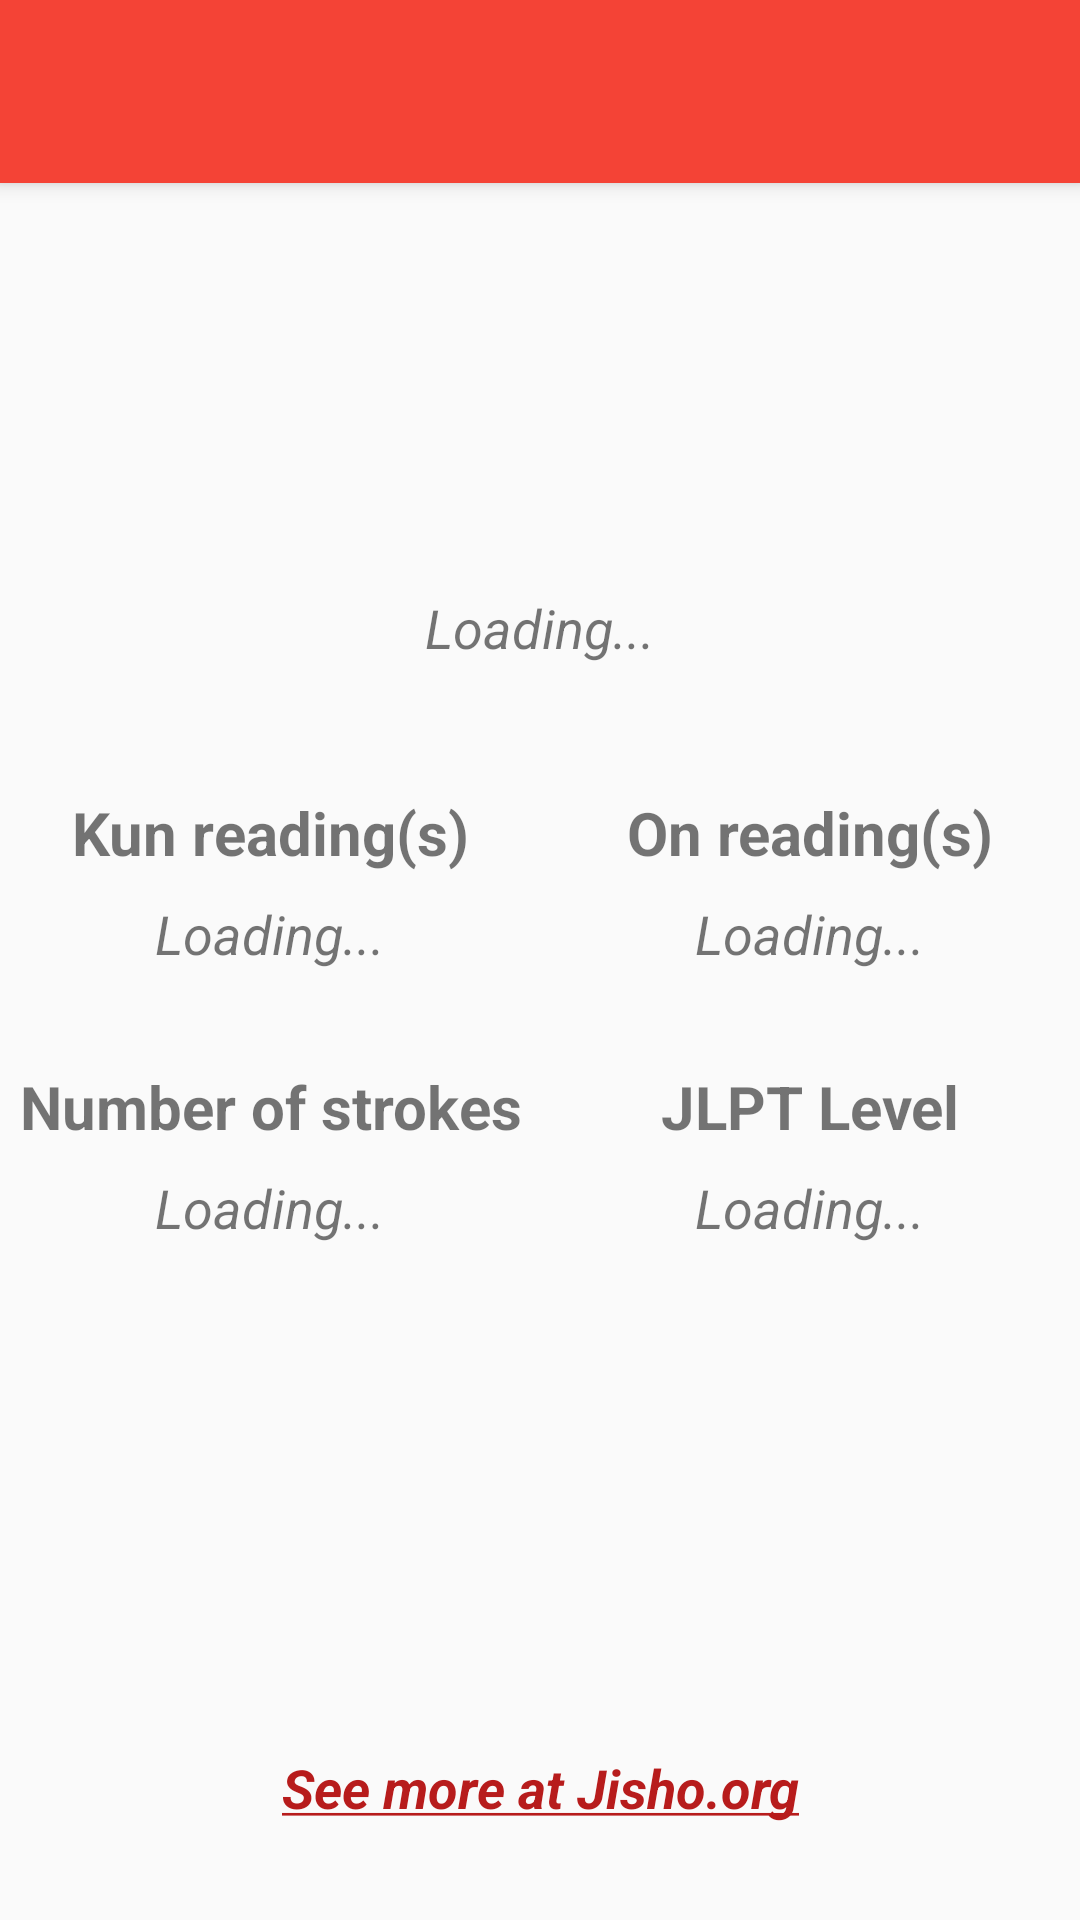

Reconstruct the res/layout file that produces this screen, plus the resources it refers to.
<!-- AndroidManifest.xml: application theme AppTheme -->
<!-- res/layout/activity_kanjidetails.xml -->
<?xml version="1.0" encoding="utf-8"?>
<androidx.constraintlayout.widget.ConstraintLayout xmlns:android="http://schemas.android.com/apk/res/android"
    xmlns:app="http://schemas.android.com/apk/res-auto"
    xmlns:tools="http://schemas.android.com/tools"
    android:id="@+id/root_kanjidetails"
    android:layout_width="match_parent"
    android:layout_height="match_parent">

    <androidx.appcompat.widget.Toolbar
        android:id="@+id/toolbar_kanjidetails"
        android:layout_width="match_parent"
        android:layout_height="61dp"
        android:background="@color/colorPrimary"
        android:elevation="4dp"
        android:theme="@style/ThemeOverlay.AppCompat.ActionBar"
        app:layout_constraintEnd_toEndOf="parent"
        app:layout_constraintStart_toStartOf="parent"
        app:layout_constraintTop_toTopOf="parent"
        app:popupTheme="@style/ThemeOverlay.AppCompat.Light"
        app:titleTextColor="@android:color/white" />

    <TextView
        android:id="@+id/text_kanjidetails_character"
        android:layout_width="wrap_content"
        android:layout_height="wrap_content"
        android:layout_marginStart="8dp"
        android:layout_marginLeft="8dp"
        android:layout_marginTop="32dp"
        android:layout_marginEnd="8dp"
        android:layout_marginRight="8dp"
        android:gravity="center"
        android:textSize="72sp"
        android:textStyle="bold"
        app:layout_constraintEnd_toEndOf="parent"
        app:layout_constraintStart_toStartOf="parent"
        app:layout_constraintTop_toBottomOf="@+id/toolbar_kanjidetails"
        tools:text="万" />

    <TextView
        android:id="@+id/text_kanjidetails_meanings"
        android:layout_width="wrap_content"
        android:layout_height="wrap_content"
        android:layout_marginStart="32dp"
        android:layout_marginLeft="32dp"
        android:layout_marginTop="8dp"
        android:layout_marginEnd="32dp"
        android:layout_marginRight="32dp"
        android:gravity="center_horizontal"
        android:text="@string/kanjidetails_valueloading"
        android:textSize="18sp"
        app:layout_constrainedWidth="true"
        app:layout_constraintEnd_toEndOf="parent"
        app:layout_constraintStart_toStartOf="parent"
        app:layout_constraintTop_toBottomOf="@+id/text_kanjidetails_character"
        tools:text="ten thousand, 10,000" />

    <androidx.constraintlayout.widget.Guideline
        android:id="@+id/guideline_kanjidetails_chardetailshorizontal"
        android:layout_width="wrap_content"
        android:layout_height="wrap_content"
        android:orientation="horizontal"
        app:layout_constraintGuide_percent="0.4" />

    <androidx.constraintlayout.widget.Guideline
        android:id="@+id/guideline_kanjidetails_leftvertical"
        android:layout_width="wrap_content"
        android:layout_height="wrap_content"
        android:orientation="vertical"
        app:layout_constraintGuide_percent="0.25" />

    <androidx.constraintlayout.widget.Guideline
        android:id="@+id/guidelines_kanjidetails_rightvertical"
        android:layout_width="wrap_content"
        android:layout_height="wrap_content"
        android:orientation="vertical"
        app:layout_constraintGuide_percent="0.75" />

    <TextView
        android:id="@+id/text_kanjidetails_kunlabel"
        android:layout_width="wrap_content"
        android:layout_height="wrap_content"
        android:layout_marginStart="8dp"
        android:layout_marginLeft="8dp"
        android:layout_marginTop="8dp"
        android:layout_marginEnd="8dp"
        android:layout_marginRight="8dp"
        android:gravity="center"
        android:text="@string/kanjidetails_kunreadingslabel"
        android:textSize="20sp"
        android:textStyle="bold"
        app:layout_constraintEnd_toStartOf="@+id/guideline_kanjidetails_leftvertical"
        app:layout_constraintStart_toStartOf="@+id/guideline_kanjidetails_leftvertical"
        app:layout_constraintTop_toTopOf="@+id/guideline_kanjidetails_chardetailshorizontal" />

    <TextView
        android:id="@+id/text_kanjidetails_kunvals"
        android:layout_width="wrap_content"
        android:layout_height="wrap_content"
        android:layout_marginStart="16dp"
        android:layout_marginLeft="16dp"
        android:layout_marginTop="8dp"
        android:layout_marginEnd="16dp"
        android:layout_marginRight="16dp"
        android:gravity="center"
        android:text="@string/kanjidetails_valueloading"
        android:textSize="18sp"
        app:layout_constrainedWidth="true"
        app:layout_constraintEnd_toStartOf="@+id/guideline_kanjidetails_midvertical"
        app:layout_constraintStart_toStartOf="parent"
        app:layout_constraintTop_toBottomOf="@+id/text_kanjidetails_kunlabel"
        tools:text="よろず" />

    <TextView
        android:id="@+id/text_kanjidetails_onlabel"
        android:layout_width="wrap_content"
        android:layout_height="wrap_content"
        android:layout_marginTop="8dp"
        android:layout_marginEnd="8dp"
        android:gravity="center"
        android:text="@string/kanjidetails_onreadingslabel"
        android:textSize="20sp"
        android:textStyle="bold"
        app:layout_constraintEnd_toStartOf="@+id/guidelines_kanjidetails_rightvertical"
        app:layout_constraintStart_toStartOf="@+id/guidelines_kanjidetails_rightvertical"
        app:layout_constraintTop_toTopOf="@+id/guideline_kanjidetails_chardetailshorizontal" />

    <TextView
        android:id="@+id/text_kanjidetails_onvals"
        android:layout_width="wrap_content"
        android:layout_height="wrap_content"
        android:layout_marginStart="16dp"
        android:layout_marginLeft="16dp"
        android:layout_marginTop="8dp"
        android:layout_marginEnd="16dp"
        android:layout_marginRight="16dp"
        android:gravity="center"
        android:text="@string/kanjidetails_valueloading"
        android:textSize="18sp"
        app:layout_constraintEnd_toEndOf="parent"
        app:layout_constraintStart_toStartOf="@+id/guideline_kanjidetails_midvertical"
        app:layout_constraintTop_toBottomOf="@+id/text_kanjidetails_onlabel"
        tools:text="マン、 バン" />

    <TextView
        android:id="@+id/text_kanjidetails_strokeslabel"
        android:layout_width="wrap_content"
        android:layout_height="wrap_content"
        android:layout_marginStart="8dp"
        android:layout_marginLeft="8dp"
        android:layout_marginTop="32dp"
        android:layout_marginEnd="8dp"
        android:layout_marginRight="8dp"
        android:gravity="center"
        android:text="@string/kanjidetails_numstrokeslabel"
        android:textSize="20sp"
        android:textStyle="bold"
        app:layout_constraintEnd_toStartOf="@+id/guideline_kanjidetails_leftvertical"
        app:layout_constraintStart_toStartOf="@+id/guideline_kanjidetails_leftvertical"
        app:layout_constraintTop_toBottomOf="@+id/text_kanjidetails_kunvals" />

    <TextView
        android:id="@+id/text_kanjidetails_strokesval"
        android:layout_width="wrap_content"
        android:layout_height="wrap_content"
        android:layout_marginStart="8dp"
        android:layout_marginTop="8dp"
        android:layout_marginEnd="8dp"
        android:gravity="center"
        android:text="@string/kanjidetails_valueloading"
        android:textSize="18sp"
        app:layout_constraintEnd_toStartOf="@+id/guideline_kanjidetails_midvertical"
        app:layout_constraintStart_toStartOf="parent"
        app:layout_constraintTop_toBottomOf="@+id/text_kanjidetails_strokeslabel"
        tools:text="3" />

    <TextView
        android:id="@+id/text_kanjidetails_jlptlabel"
        android:layout_width="wrap_content"
        android:layout_height="wrap_content"
        android:layout_marginTop="32dp"
        android:layout_marginEnd="8dp"
        android:gravity="center"
        android:text="@string/kanjidetails_jlptlevellabel"
        android:textSize="20sp"
        android:textStyle="bold"
        app:layout_constraintEnd_toStartOf="@+id/guidelines_kanjidetails_rightvertical"
        app:layout_constraintStart_toStartOf="@+id/guidelines_kanjidetails_rightvertical"
        app:layout_constraintTop_toBottomOf="@+id/text_kanjidetails_onvals" />

    <TextView
        android:id="@+id/text_kanjidetails_jlptval"
        android:layout_width="wrap_content"
        android:layout_height="wrap_content"
        android:layout_marginStart="16dp"
        android:layout_marginLeft="16dp"
        android:layout_marginTop="8dp"
        android:layout_marginEnd="16dp"
        android:layout_marginRight="16dp"
        android:gravity="center"
        android:text="@string/kanjidetails_valueloading"
        android:textSize="18sp"
        app:layout_constraintEnd_toEndOf="parent"
        app:layout_constraintStart_toStartOf="@+id/guideline_kanjidetails_midvertical"
        app:layout_constraintTop_toBottomOf="@+id/text_kanjidetails_jlptlabel"
        tools:text="N5" />

    <TextView
        android:id="@+id/text_kanjidetails_jisho"
        android:layout_width="0dp"
        android:layout_height="wrap_content"
        android:layout_marginStart="16dp"
        android:layout_marginEnd="16dp"
        android:layout_marginBottom="32dp"
        android:text="@string/kanjidetails_jisholink"
        android:textAlignment="center"
        android:textColor="@color/colorPrimaryDark"
        android:textSize="18sp"
        android:textStyle="bold|italic"
        app:layout_constraintBottom_toBottomOf="parent"
        app:layout_constraintEnd_toEndOf="parent"
        app:layout_constraintStart_toStartOf="parent" />

    <androidx.constraintlayout.widget.Guideline
        android:id="@+id/guideline_kanjidetails_midvertical"
        android:layout_width="wrap_content"
        android:layout_height="wrap_content"
        android:orientation="vertical"
        app:layout_constraintGuide_percent="0.5" />

</androidx.constraintlayout.widget.ConstraintLayout>
<!-- resources referenced by this layout -->
<resources>
  <color name="colorPrimary">#F44336</color>
  <color name="colorPrimaryDark">#B71C1C</color>
  <string name="kanjidetails_jisholink"><i><u>See more at Jisho.org</u></i></string>
  <string name="kanjidetails_jlptlevellabel">JLPT Level</string>
  <string name="kanjidetails_kunreadingslabel">Kun reading(s)</string>
  <string name="kanjidetails_numstrokeslabel">Number of strokes</string>
  <string name="kanjidetails_onreadingslabel">On reading(s)</string>
  <string name="kanjidetails_valueloading"><i>Loading...</i></string>
  <style name="AppTheme" parent="Theme.AppCompat.Light.NoActionBar">
          
          <item name="android:windowActivityTransitions">true</item>
          
          <item name="android:windowEnterTransition">@android:transition/fade</item>
          <item name="android:windowExitTransition">@android:transition/fade</item>
  
          <item name="colorPrimary">@color/colorPrimary</item>
          <item name="colorPrimaryDark">@color/colorPrimaryDark</item>
          <item name="colorAccent">@color/colorAccent</item>
          <item name="actionOverflowButtonStyle">@style/OverflowButtonStyle</item>
      </style>
  <color name="colorAccent">#F44336</color>
  <style name="OverflowButtonStyle" parent="Widget.AppCompat.ActionButton.Overflow">
          <item name="android:tint">@color/white</item>
      </style>
  <color name="white">#FFF</color>
</resources>
